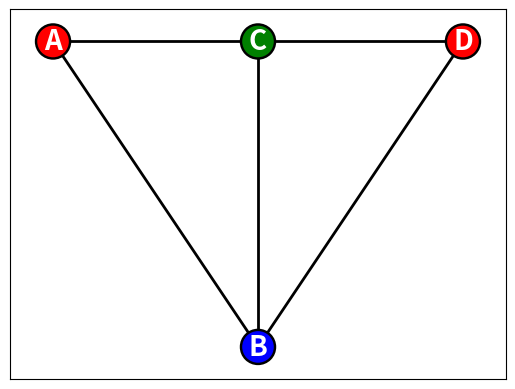

Python code for this plot: (Note: this script raises an exception after producing the figure.)
# Imports
import networkx as nx
import matplotlib.pyplot as plt


# Constants
OUTPUT_COLOURS = ["blue", "red", "green"]


# Functions
def numerical_to_colours(colouring):
    """Convert numberical colouring to actual colours."""
    output_colouring = []
    for vertex, colour in colouring.items():
        try:
            output_colouring.append(OUTPUT_COLOURS[colour])
        except IndexError:
            raise IndexError
    return output_colouring


# Main function
# Define the graph
G = nx.Graph()
G.add_nodes_from([chr(i) for i in range(65, 69)])
edges = [('A', 'B'), ('A', 'C'), ('B', 'C'), ('B', 'D'), ('C', 'D')]
G.add_edges_from(edges)

# Define the colouring
colouring = {'A': 1, 'B': 0, 'C': 2, 'D': 1}

# Convert to colours
output_colouring = numerical_to_colours(colouring)

# Define the positions of the vertices
pos = {'A': (-1, 0), 'B': (0, -1), 'C': (0, 0), 'D': (1, 0)}

# Labels of node names
labels = {vertex: vertex for vertex in G.nodes()}

# Draw the graph
nx.draw_networkx(G, pos=pos, with_labels=True, node_color=output_colouring,
                 linewidths=1.75, edgecolors="black", width=2, labels=labels,
                 font_color="white", font_weight="heavy", node_size=600,
                 font_size=20)

# Save the graph
plt.savefig("../Figures/Example-Greedy-Colouring-End.png")
plt.show()
